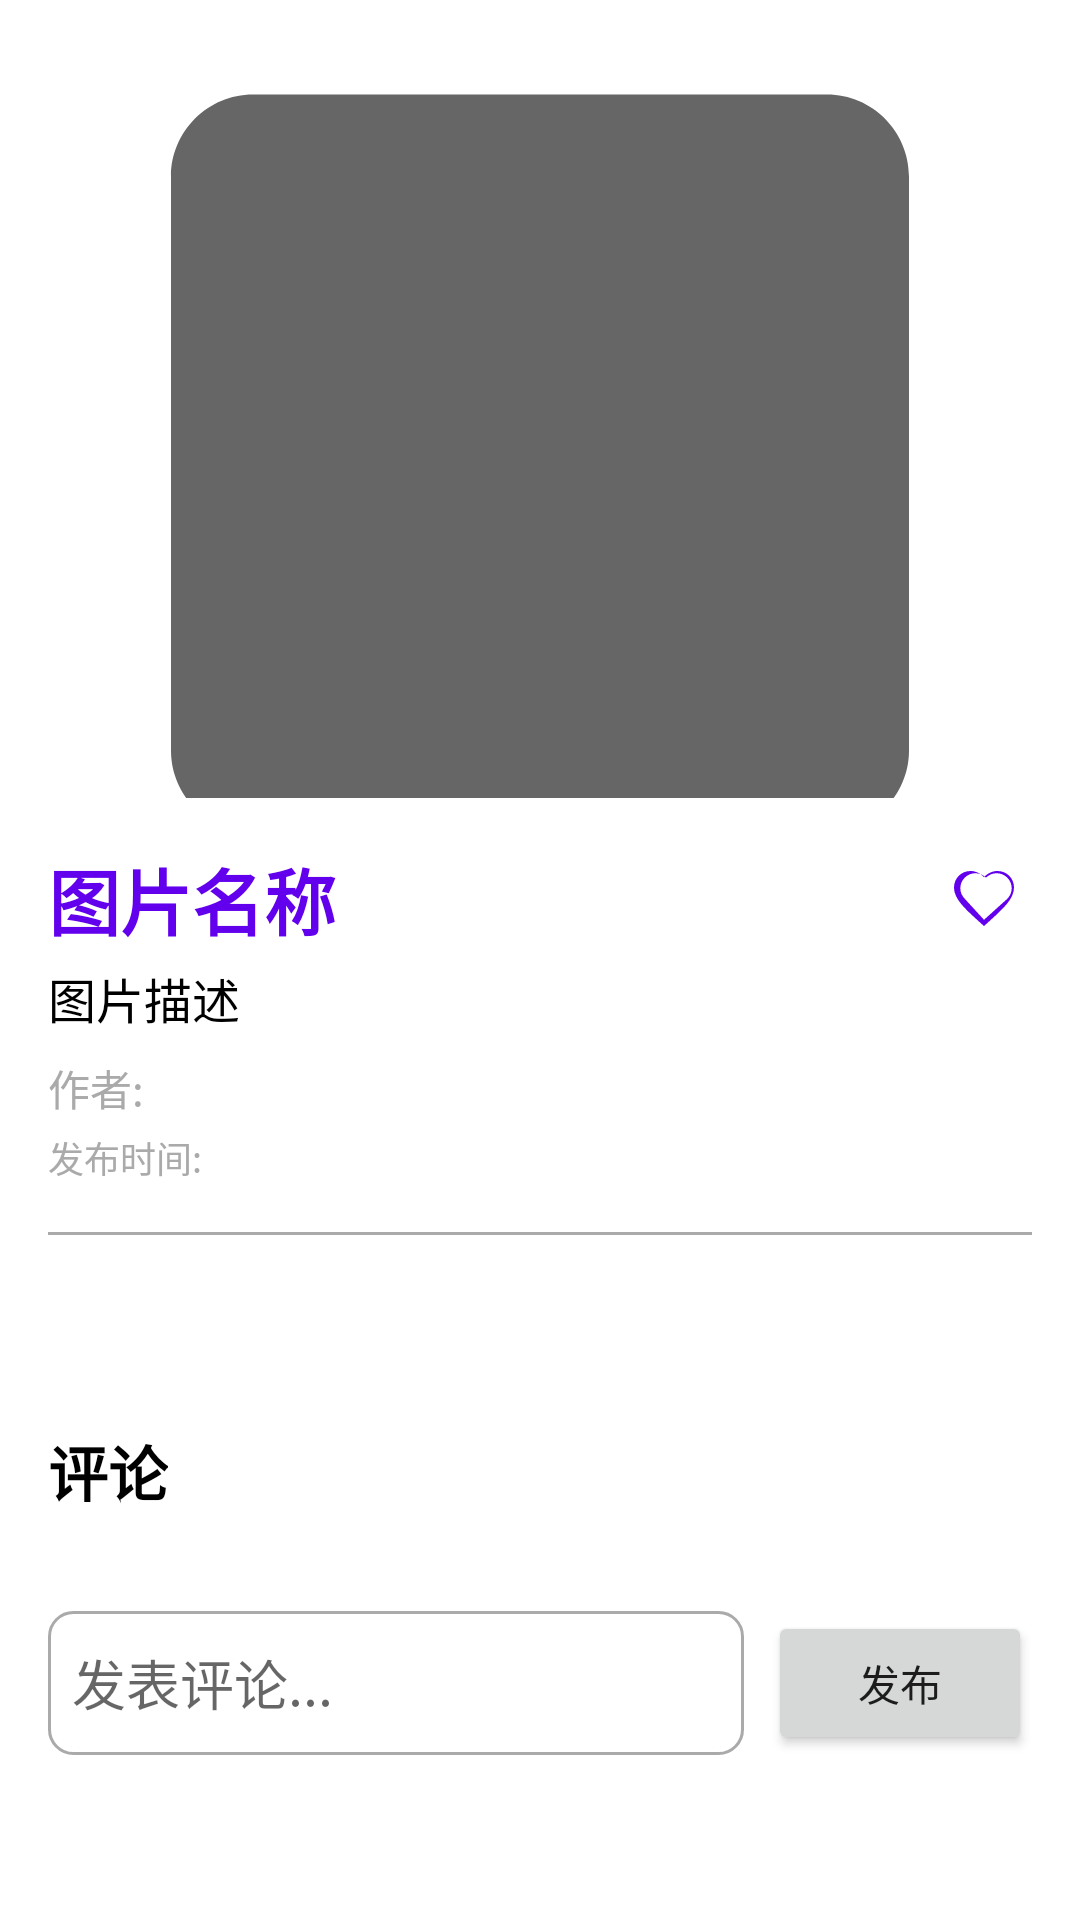

Write the Android layout XML for this screen, with the resource values it uses.
<!-- AndroidManifest.xml: activity theme Theme.MyBlogAndroid.NoActionBar -->
<!-- res/layout/activity_photo_detail.xml -->
<?xml version="1.0" encoding="utf-8"?>
<ScrollView xmlns:android="http://schemas.android.com/apk/res/android"
    xmlns:tools="http://schemas.android.com/tools"
    xmlns:app="http://schemas.android.com/apk/res-auto"
    android:layout_width="match_parent"
    android:layout_height="match_parent"
    android:padding="16dp"
    tools:context=".ui.PhotoDetailActivity">

    <LinearLayout
        android:layout_width="match_parent"
        android:layout_height="wrap_content"
        android:orientation="vertical">

        <ImageView
            android:id="@+id/iv_detail_photo"
            android:layout_width="match_parent"
            android:layout_height="250dp"
            android:scaleType="centerCrop"
            android:src="@drawable/placeholder_image"
            android:contentDescription="图片详情"
            android:layout_marginBottom="16dp" />

        <LinearLayout
            android:layout_width="match_parent"
            android:layout_height="wrap_content"
            android:orientation="horizontal"
            android:gravity="center_vertical"
            android:layout_marginBottom="4dp">

            <TextView
                android:id="@+id/tv_detail_photo_name"
                android:layout_width="0dp"
                android:layout_height="wrap_content"
                android:layout_weight="1"
                android:text="图片名称"
                android:textSize="24sp"
                android:textStyle="bold"
                android:textColor="?attr/colorPrimary" />

            
            <ImageView
                android:id="@+id/iv_favorite_photo"
                android:layout_width="32dp"
                android:layout_height="32dp"
                android:contentDescription="收藏图片"
                android:src="@drawable/ic_favorite_border"
                app:tint="?attr/colorPrimary"
                android:clickable="true"
                android:focusable="true"
                android:padding="4dp" />
        </LinearLayout>


        <TextView
            android:id="@+id/tv_detail_photo_description"
            android:layout_width="match_parent"
            android:layout_height="wrap_content"
            android:text="图片描述"
            android:textSize="16sp"
            android:textColor="?attr/colorOnSurface"
            android:layout_marginBottom="8dp" />

        <TextView
            android:id="@+id/tv_detail_photo_author"
            android:layout_width="match_parent"
            android:layout_height="wrap_content"
            android:text="作者: "
            android:textSize="14sp"
            android:textColor="@android:color/darker_gray"
            android:layout_marginBottom="4dp" />

        <TextView
            android:id="@+id/tv_detail_photo_time"
            android:layout_width="match_parent"
            android:layout_height="wrap_content"
            android:text="发布时间: "
            android:textSize="12sp"
            android:textColor="@android:color/darker_gray"
            android:layout_marginBottom="16dp" />

        <View
            android:layout_width="match_parent"
            android:layout_height="1dp"
            android:background="@android:color/darker_gray"
            android:layout_marginBottom="16dp"/>

        
        <LinearLayout
            android:layout_width="match_parent"
            android:layout_height="wrap_content"
            android:orientation="horizontal"
            android:layout_marginTop="24dp"
            android:gravity="end">

            <Button
                android:id="@+id/btn_edit_photo"
                android:layout_width="wrap_content"
                android:layout_height="wrap_content"
                android:text="编辑"
                android:layout_marginEnd="8dp"
                android:visibility="gone"/>

            <Button
                android:id="@+id/btn_delete_photo"
                android:layout_width="wrap_content"
                android:layout_height="wrap_content"
                android:text="删除"
                android:backgroundTint="@color/design_default_color_error"
                android:visibility="gone"/>
        </LinearLayout>

        
        <TextView
            android:layout_width="wrap_content"
            android:layout_height="wrap_content"
            android:text="评论"
            android:textSize="20sp"
            android:textStyle="bold"
            android:textColor="?attr/colorOnSurface"
            android:layout_marginTop="24dp"
            android:layout_marginBottom="16dp"/>

        <androidx.recyclerview.widget.RecyclerView
            android:id="@+id/rv_comments"
            android:layout_width="match_parent"
            android:layout_height="wrap_content"
            android:nestedScrollingEnabled="false"
            tools:itemCount="3"
            tools:listitem="@layout/item_photo_comment"/>

        
        <LinearLayout
            android:layout_width="match_parent"
            android:layout_height="wrap_content"
            android:orientation="horizontal"
            android:layout_marginTop="16dp"
            android:gravity="center_vertical">

            <EditText
                android:id="@+id/et_comment_input"
                android:layout_width="0dp"
                android:layout_height="wrap_content"
                android:layout_weight="1"
                android:hint="发表评论..."
                android:inputType="textMultiLine"
                android:maxLines="4"
                android:minHeight="48dp"
                android:background="@drawable/rounded_edittext_background"
                android:padding="8dp"/>

            <Button
                android:id="@+id/btn_publish_comment"
                android:layout_width="wrap_content"
                android:layout_height="wrap_content"
                android:text="发布"
                android:layout_marginStart="8dp"/>
        </LinearLayout>

        <ProgressBar
            android:id="@+id/detail_photo_progress_bar"
            android:layout_width="wrap_content"
            android:layout_height="wrap_content"
            android:layout_gravity="center"
            android:layout_marginTop="32dp"
            android:visibility="gone"/>

        <ProgressBar
            android:id="@+id/comment_progress_bar"
            android:layout_width="wrap_content"
            android:layout_height="wrap_content"
            android:layout_gravity="center"
            android:layout_marginTop="16dp"
            android:visibility="gone"/>

    </LinearLayout>
</ScrollView>
<!-- res/layout/item_photo_comment.xml (included above) -->
<?xml version="1.0" encoding="utf-8"?>
<androidx.cardview.widget.CardView xmlns:android="http://schemas.android.com/apk/res/android"
    xmlns:app="http://schemas.android.com/apk/res-auto"
    xmlns:tools="http://schemas.android.com/tools"
    android:layout_width="match_parent"
    android:layout_height="wrap_content"
    android:layout_marginBottom="8dp"
    app:cardCornerRadius="8dp"
    app:cardElevation="2dp">

    <LinearLayout
        android:layout_width="match_parent"
        android:layout_height="wrap_content"
        android:orientation="vertical"
        android:padding="12dp">

        <RelativeLayout
            android:layout_width="match_parent"
            android:layout_height="wrap_content"
            android:layout_marginBottom="4dp">

            <TextView
                android:id="@+id/tv_comment_author_name"
                android:layout_width="wrap_content"
                android:layout_height="wrap_content"
                android:layout_alignParentStart="true"
                android:text="评论者"
                android:textColor="?attr/colorPrimary"
                android:textSize="16sp"
                android:textStyle="bold" />

            <TextView
                android:id="@+id/tv_comment_time"
                android:layout_width="wrap_content"
                android:layout_height="wrap_content"
                android:layout_alignParentEnd="true"
                android:text="2024-01-01 12:00"
                android:textColor="@android:color/darker_gray"
                android:textSize="12sp" />
        </RelativeLayout>

        <TextView
            android:id="@+id/tv_comment_content"
            android:layout_width="match_parent"
            android:layout_height="wrap_content"
            android:layout_marginBottom="8dp"
            android:text="这是一条评论内容。"
            android:textColor="?attr/colorOnSurface"
            android:textSize="15sp" />

        <Button
            android:id="@+id/btn_delete_comment"
            style="@style/Widget.MaterialComponents.Button.TextButton"
            android:layout_width="wrap_content"
            android:layout_height="wrap_content"
            android:layout_gravity="end"
            android:text="删除评论"
            android:textColor="@android:color/holo_red_dark"
            android:visibility="gone" /> 

    </LinearLayout>
</androidx.cardview.widget.CardView>
<!-- resources referenced by this layout -->
<resources>
  <color name="design_default_color_error">#B00020</color>
  <!-- drawable ic_favorite_border (drawable) -->
  <vector xmlns:android="http://schemas.android.com/apk/res/android"
      android:width="24dp"
      android:height="24dp"
      android:viewportWidth="24"
      android:viewportHeight="24">
      <path
          android:fillColor="@android:color/black"
          android:pathData="M16.5,3c-1.74,0 -3.41,0.81 -4.5,2.09C10.91,3.81 9.24,3 7.5,3C4.42,3 2,5.42 2,8.5c0,3.78 3.4,6.86 8.55,11.54L12,21.35l1.45,-1.32C18.6,15.36 22,12.28 22,8.5C22,5.42 19.58,3 16.5,3zm-4.5,16.27L5.6,12.27C3.61,10.3 3.61,7.19 5.6,5.2c1.95,-1.95 5.11,-1.95 7.06,0l0.01,0.01l0.01,-0.01c1.95,-1.95 5.11,-1.95 7.06,0c1.99,1.99 1.99,5.1 0,7.09L12,19.27z"/>
  </vector>
  <!-- drawable placeholder_image (drawable) -->
  <?xml version="1.0" encoding="utf-8"?>
  <vector xmlns:android="http://schemas.android.com/apk/res/android"
      android:width="24dp"
      android:height="24dp"
      android:viewportWidth="24"
      android:viewportHeight="24"
      android:tint="?attr/colorControlNormal">
      <path
          android:fillColor="@android:color/darker_gray"
          android:pathData="M21,19.99c0,1.1 -0.9,2 -2,2H5c-1.1,0 -2,-0.9 -2,-2V5.99c0,-1.1 0.9,-2 2,-2h14c1.1,0 2,0.9 2,2V19.99zM8.5,13.5l2.5,3.01L14.5,12l4.5,6H5l3.5,-4.5z"/>
  </vector>
  <!-- drawable rounded_edittext_background (drawable) -->
  <?xml version="1.0" encoding="utf-8"?>
  <shape xmlns:android="http://schemas.android.com/apk/res/android">
      
      <solid android:color="@android:color/white"/>
      
      <corners android:radius="8dp"/>
      
      <stroke android:width="1dp" android:color="@android:color/darker_gray"/>
  </shape>
  <style name="Theme.MyBlogAndroid.NoActionBar" parent="Theme.MaterialComponents.DayNight.NoActionBar">
          <item name="windowActionBar">false</item>
          <item name="windowNoTitle">true</item>
          <item name="colorPrimary">@color/purple_500</item>
          <item name="colorPrimaryVariant">@color/purple_700</item>
          <item name="colorOnPrimary">@color/white</item>
          <item name="colorSecondary">@color/teal_200</item>
          <item name="colorSecondaryVariant">@color/teal_700</item>
          <item name="colorOnSecondary">@color/black</item>
      </style>
  <color name="purple_500">#FF6200EE</color>
  <color name="purple_700">#FF3700B3</color>
  <color name="white">#FFFFFFFF</color>
  <color name="teal_200">#FF03DAC5</color>
  <color name="teal_700">#FF018786</color>
  <color name="black">#FF000000</color>
</resources>
